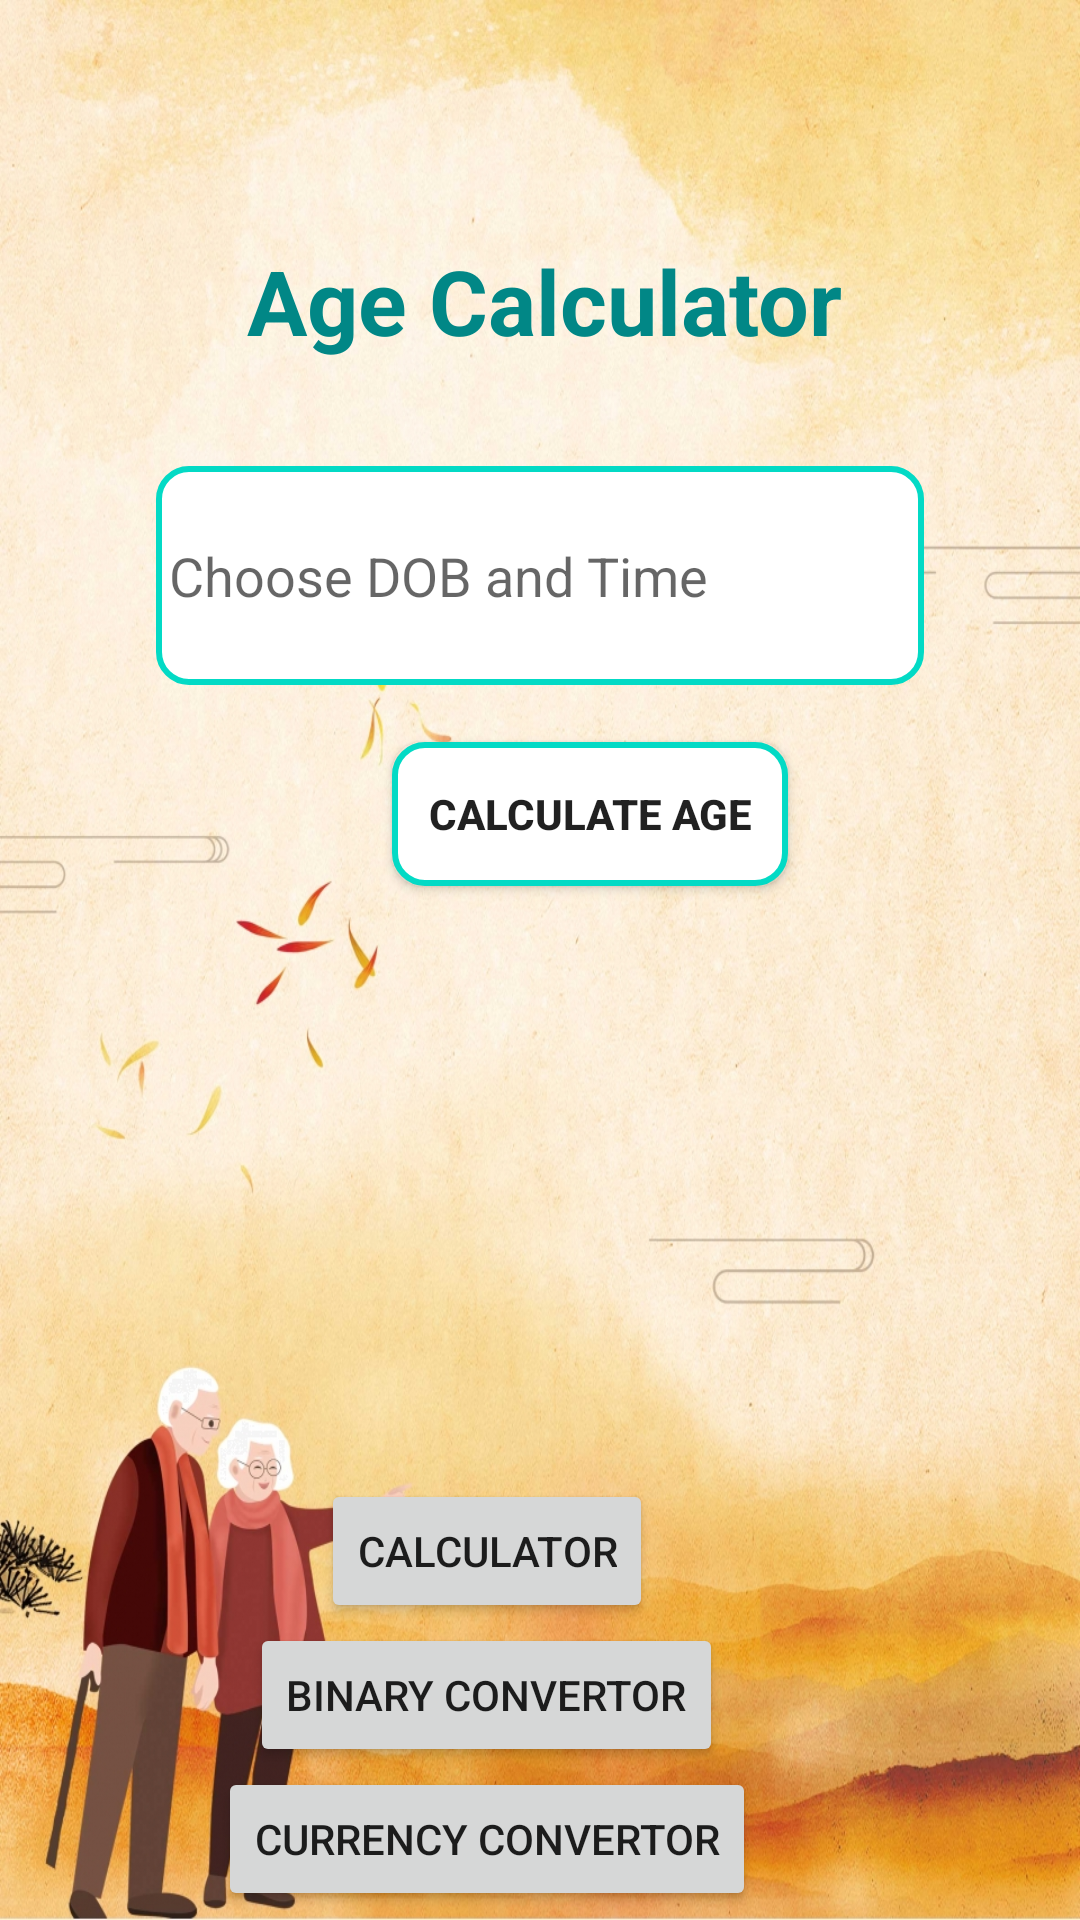

Android layout source for this screen:
<!-- AndroidManifest.xml: application theme Theme.CalculateApp -->
<!-- res/layout/activity_age_calculator.xml -->
<?xml version="1.0" encoding="utf-8"?>
<androidx.constraintlayout.widget.ConstraintLayout xmlns:android="http://schemas.android.com/apk/res/android"
    xmlns:app="http://schemas.android.com/apk/res-auto"
    xmlns:tools="http://schemas.android.com/tools"
    android:layout_width="match_parent"
    android:layout_height="match_parent"
    android:background="@drawable/ageimg"
    tools:context=".AgeCalculatorActivity">


    <TextView
        android:id="@+id/textView2"
        android:layout_width="0dp"
        android:layout_height="wrap_content"
        android:layout_marginTop="80dp"
        android:layout_marginBottom="35dp"
        android:paddingLeft="40pt"
        android:text="Age Calculator"
        android:textColor="@color/teal_700"
        android:textSize="30dp"
        android:textStyle="bold"
        app:layout_constraintBottom_toTopOf="@+id/ed1"
        app:layout_constraintEnd_toEndOf="parent"
        app:layout_constraintStart_toStartOf="parent"
        app:layout_constraintTop_toTopOf="parent" />

    <EditText
        android:id="@+id/ed1"
        android:layout_width="256dp"
        android:layout_height="73dp"
        android:layout_marginStart="72dp"
        android:layout_marginEnd="72dp"
        android:layout_marginBottom="19dp"
        android:background="@drawable/dob_time"
        android:ems="10"
        android:hint=" Choose DOB and Time"
        android:inputType="textPersonName"
        android:onClick="openDateTimePicker"
        app:layout_constraintBottom_toTopOf="@+id/ageButton"
        app:layout_constraintEnd_toEndOf="parent"
        app:layout_constraintStart_toStartOf="parent"
        app:layout_constraintTop_toBottomOf="@+id/textView2" />

    <Button
        android:id="@+id/ageButton"
        android:layout_width="wrap_content"
        android:layout_height="wrap_content"
        android:layout_marginEnd="34dp"
        android:layout_marginBottom="15dp"
        android:background="@drawable/dob_time"
        android:onClick="CalculateAge"
        android:padding="12dp"
        android:text="Calculate Age"
        android:textStyle="bold"
        app:layout_constraintBottom_toTopOf="@+id/tv"
        app:layout_constraintEnd_toEndOf="@+id/tv"
        app:layout_constraintTop_toBottomOf="@+id/ed1" />

    <TextView
        android:id="@+id/tv"
        android:layout_width="233dp"
        android:layout_height="0dp"
        android:layout_marginBottom="24dp"
        android:padding="10dp"
        android:text=""
        android:textColor="@color/teal_700"
        android:textSize="20dp"
        android:textStyle="bold"
        app:layout_constraintBottom_toTopOf="@+id/linearLayout"
        app:layout_constraintEnd_toEndOf="parent"
        app:layout_constraintStart_toStartOf="parent"
        app:layout_constraintTop_toBottomOf="@+id/ageButton" />

    <LinearLayout
        android:id="@+id/linearLayout"
        android:layout_width="wrap_content"
        android:layout_height="wrap_content"
        android:layout_marginStart="9dp"
        android:layout_marginBottom="3dp"
        android:gravity="center"
        android:orientation="vertical"
        app:layout_constraintBottom_toBottomOf="parent"
        app:layout_constraintStart_toStartOf="@+id/tv"
        app:layout_constraintTop_toBottomOf="@+id/tv">


        <Button
            android:id="@+id/buCalc"
            android:layout_width="wrap_content"
            android:layout_height="wrap_content"
            android:text="Calculator"
            tools:layout_editor_absoluteX="121dp"
            tools:layout_editor_absoluteY="394dp" />

        <Button
            android:id="@+id/buBinary"
            android:layout_width="wrap_content"
            android:layout_height="wrap_content"
            android:text="Binary Convertor"
            tools:layout_editor_absoluteX="121dp"
            tools:layout_editor_absoluteY="473dp" />

        <Button
            android:id="@+id/buCurrency"
            android:layout_width="wrap_content"
            android:layout_height="wrap_content"
            android:text="Currency Convertor"
            tools:layout_editor_absoluteX="110dp"
            tools:layout_editor_absoluteY="539dp" />
    </LinearLayout>


</androidx.constraintlayout.widget.ConstraintLayout>
<!-- resources referenced by this layout -->
<resources>
  <color name="teal_700">#FF018786</color>
  <!-- drawable ageimg: jpg bitmap (drawable, 969153 bytes) -->
  <!-- drawable dob_time (drawable) -->
  <?xml version="1.0" encoding="utf-8"?>
  <shape xmlns:android="http://schemas.android.com/apk/res/android"
      android:shape="rectangle">
  <solid android:color="@color/white"/>
      <corners android:radius="10dp"/>
      <stroke android:color="@color/teal_200" android:width="2dp"/>
  </shape>
  <style name="Theme.CalculateApp" parent="Theme.MaterialComponents.DayNight.DarkActionBar">
          
          <item name="colorPrimary">@color/teal_200</item>
          <item name="colorPrimaryVariant">@color/teal_700</item>
          <item name="colorOnPrimary">@color/white</item>
          
          <item name="colorSecondary">@color/teal_200</item>
          <item name="colorSecondaryVariant">@color/teal_700</item>
          <item name="colorOnSecondary">@color/black</item>
          
          <item name="android:statusBarColor" tools:targetApi="l">?attr/colorPrimaryVariant</item>
          
      </style>
  <color name="white">#FFFFFFFF</color>
  <color name="teal_200">#FF03DAC5</color>
  <color name="black">#FF000000</color>
</resources>
